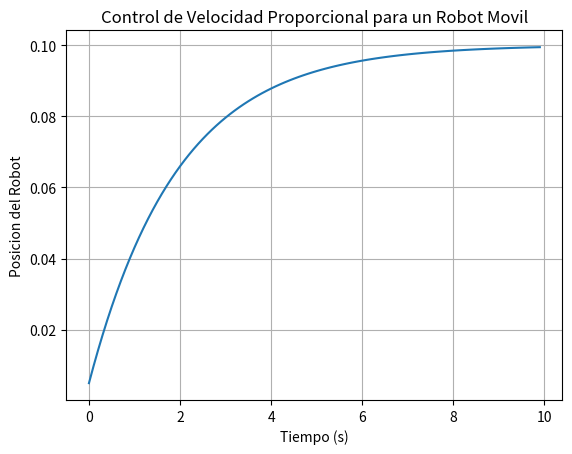

This chart was generated by the following Python code:
import numpy as np
import matplotlib.pyplot as plt

# Función para simular el movimiento del robot
def mover_robot(velocidad, dt):
    # Modelo de movimiento simple: el robot avanza a una velocidad constante
    nueva_posicion = velocidad * dt
    return nueva_posicion

# Función para el control de velocidad proporcional
def control_velocidad(objetivo, actual, kp):
    # Calculamos la señal de control proporcional
    señal_control = kp * (objetivo - actual)
    return señal_control

# Parámetros del controlador
kp = 0.5  # Ganancia proporcional

# Parámetros de simulación
velocidad_objetivo = 1.0  # Velocidad deseada
tiempo_simulacion = 10.0  # Tiempo de simulación en segundos
dt = 0.1  # Paso de tiempo

# Inicializamos el controlador y el estado del robot
velocidad_actual = 0.0  # Velocidad inicial del robot
tiempo = np.arange(0, tiempo_simulacion, dt)
posiciones = []

# Simulamos el control de velocidad y el movimiento del robot
for t in tiempo:
    señal_control = control_velocidad(velocidad_objetivo, velocidad_actual, kp)
    velocidad_actual += señal_control * dt
    nueva_posicion = mover_robot(velocidad_actual, dt)
    posiciones.append(nueva_posicion)

# Visualizamos los resultados
plt.plot(tiempo, posiciones)
plt.xlabel('Tiempo (s)')
plt.ylabel('Posicion del Robot')
plt.title('Control de Velocidad Proporcional para un Robot Movil')
plt.grid(True)
plt.show()
